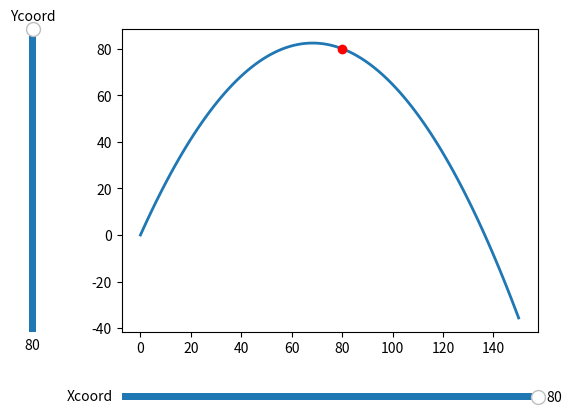

Write the Python code that produced this figure.
import matplotlib.pyplot as plt
from matplotlib.widgets import Slider
import numpy as np
import math

Xcoord=80
Ycoord=80

x = np.linspace(0, 150, 100)


def f(x, X,Y):
    g=9.81
    theta=math.atan((Y+(X**2+Y**2)**0.5)/X)
    u=(g**0.5)*((Y+(X**2+Y**2)**0.5)**0.5)
    a=1/(2*((math.cos(theta))**2)*(((u**2)/g)))
    b=math.tan(theta)

    return(-a*x ** 2 + b*x)


fig, ax = plt.subplots()
line, = ax.plot(x, f(x, Xcoord,Ycoord),lw=2)
point, =ax.plot(Xcoord,Ycoord,"ro")


fig.subplots_adjust(left=0.25, bottom=0.25)

axx = fig.add_axes([0.25,.1,.65,.03])
Xslider = Slider(
    ax=axx,
    label='Xcoord',
    valmin=0,
    valmax=80,
    valinit=Xcoord,
)

axu = fig.add_axes([0.1, 0.25, 0.0225, 0.63])
Yslider = Slider(
    ax=axu,
    label="Ycoord",
    valmin=0,
    valmax=80,
    valinit=Ycoord,
    orientation="vertical"
)

def update(val):
    line.set_ydata(f(x, Xslider.val,Yslider.val))
    point.set_xdata(Xslider.val)
    point.set_ydata(Yslider.val)
    fig.canvas.draw_idle()

Xslider.on_changed(update)
Yslider.on_changed(update)
plt.show()